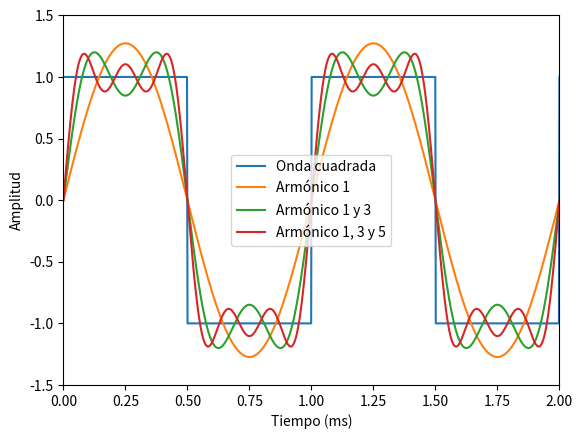
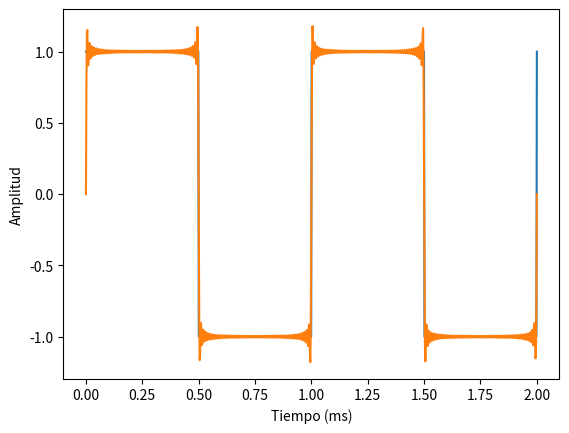
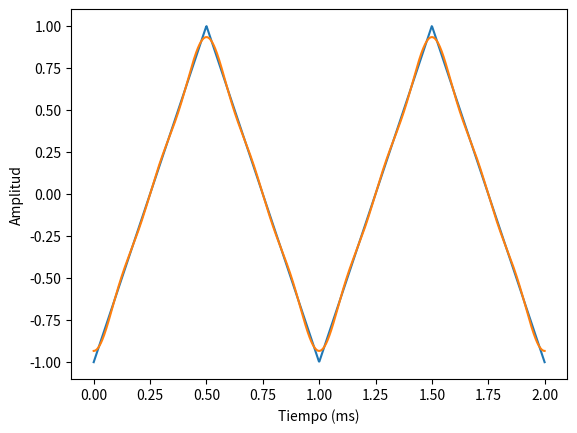

Write Python code to recreate these figures, in order.
# -*- coding: utf-8 -*-
"""
Created on Tue Mar 21 09:37:30 2023

[redacted]
"""

from scipy import signal
import matplotlib.pyplot as plt
import numpy as np
5
# vector de tiempos
t = np.linspace(0,2,1000)*1e-3 # 2 ms máximo
# Parametros de las señales
f=1.0e3 # Frecuencia de 1 kHz
duty=0.5 # Ciclo de trabajo
width=0.5 # Ancho ascendente
# senal cuadrada
y = signal.square(2*np.pi*f*t,duty)
# suma de tonos
y1 = (4/np.pi)*np.sin(2*np.pi*f*t) # armonico 1
y3 = y1 + (4/(3*np.pi))*np.sin(2*np.pi*3*f*t) # + armonico 3
y5 = y3 + (4/(5*np.pi))*np.sin(2*np.pi*5*f*t) # + armonico 5
# grafica
plt.plot(t*1000,y,label='Onda cuadrada')
plt.plot(t*1000,y1,label='Armónico 1')
plt.plot(t*1000,y3,label='Armónico 1 y 3')
plt.plot(t*1000,y5,label='Armónico 1, 3 y 5')
plt.xlabel('Tiempo (ms)')
plt.ylabel('Amplitud')
plt.axis([0,2,-1.5,1.5])
plt.legend()


#SEÑAL CUADRADA N ARMÓNICOS
plt.figure()
# vector de tiempos
t = np.linspace(0,2,1000)*1e-3 # 2 ms máximo
# Parametros de la señal cuadrada
f=1.0e3 # Frecuencia de 1 kHz
duty=0.5 # Ciclo de trabajo
# senal cuadrada
y = signal.square(2*np.pi*f*t,duty)
N=50 # Numero de armonicos sumados a representar
# la variable con la suma de armonicos se inicializa a cero
y0 = np.zeros(len(t))
# Bucle con acumulador
for n in np.arange(1,N):
    y0 += 4/(np.pi)*np.sin((2*n-1)*2*np.pi*f*t)/(2*n-1)
# grafica
plt.plot(t*1000,y,label='Onda cuadrada')
plt.plot(t*1000,y0,label='Suma de armonicos')
plt.xlabel('Tiempo (ms)')
plt.ylabel('Amplitud')

#SEÑAL TRIANGULAR N ARMÓNICOS
plt.figure()
# vector de tiempos
t = np.linspace(0,2,1000)*1e-3 # 2 ms máximo
# Parametros de la señal cuadrada
f=1.0e3 # Frecuencia de 1 kHz
width=0.5 
# senal cuadrada
y = signal.sawtooth(2*np.pi*f*t,width)
N=4 # Numero de armonicos sumados a representar
# la variable con la suma de armonicos se inicializa a cero
y0 = np.zeros(len(t))
# Bucle con acumulador
for n in np.arange(1,N):
    y0 += (-8/(np.pi)**2)*np.cos((2*n-1)*2*np.pi*f*t)/(2*n-1)**2
# grafica
plt.plot(t*1000,y,label='Onda cuadrada')
plt.plot(t*1000,y0,label='Suma de armonicos')
plt.xlabel('Tiempo (ms)')
plt.ylabel('Amplitud')